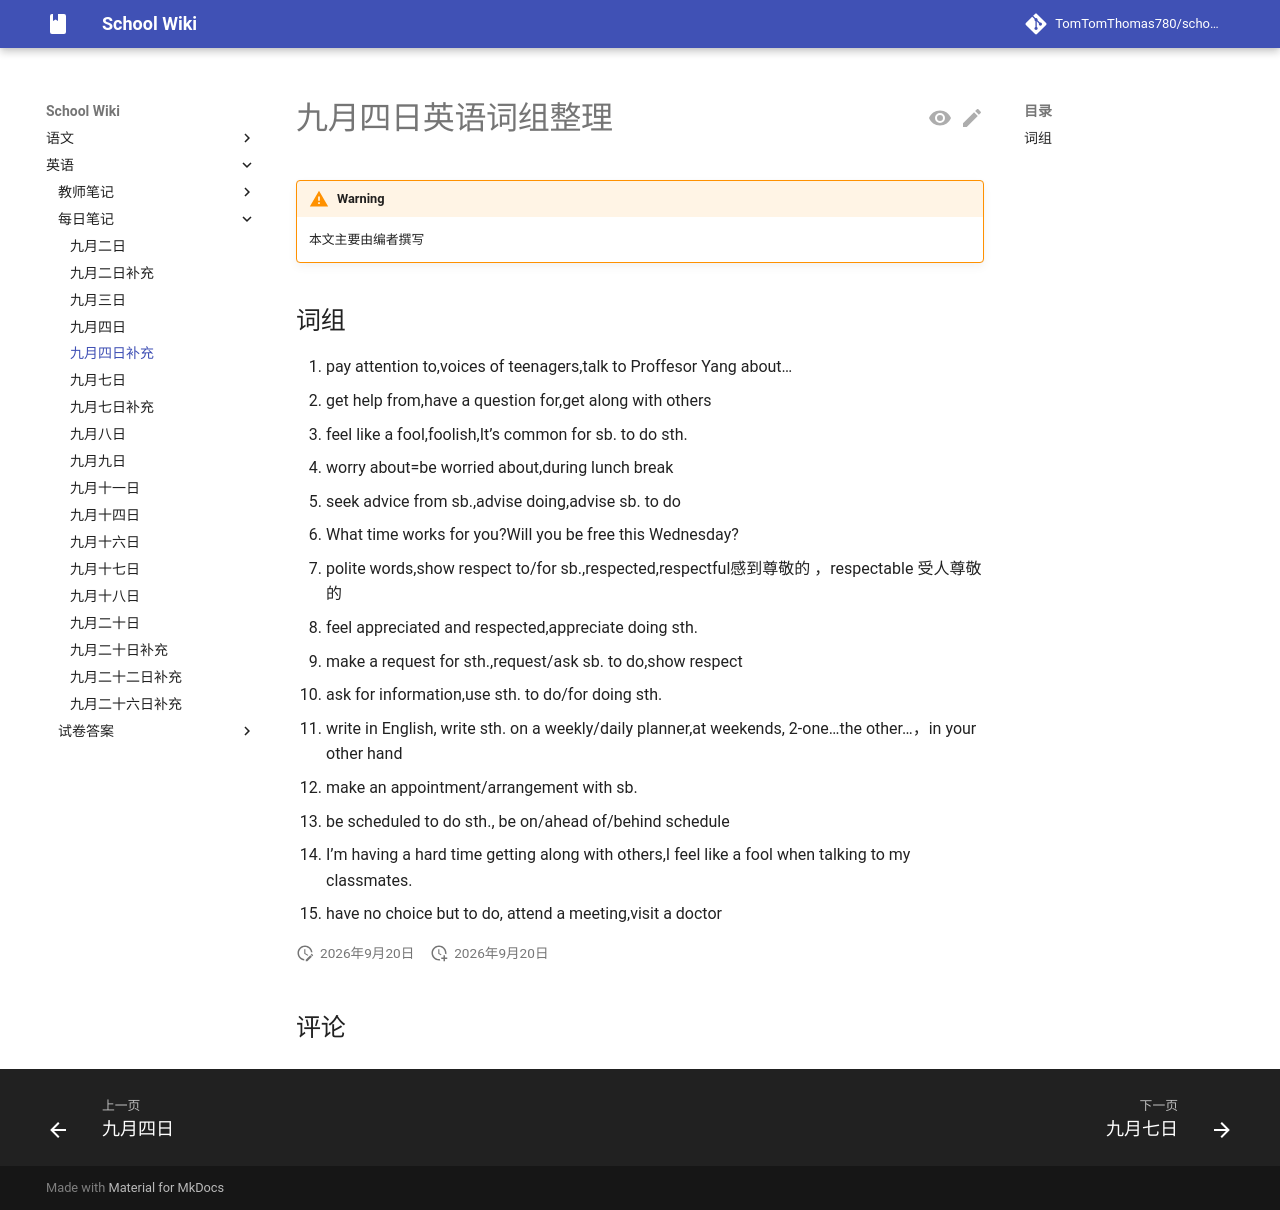

repository: TomTomThomas780/school-wiki · page: english/dailynotes/0904ex/index.html · generator: mkdocs

# 九月四日英语词组整理

{{ status_auth("student") }}

## 词组

1. pay attention to,voices of teenagers,talk to Proffesor Yang about…
2. get help from,have a question for,get along with others
3. feel like a fool,foolish,It’s common for sb. to do sth.
4. worry about=be worried about,during lunch break
5. seek advice from sb.,advise doing,advise sb. to do
6. What time works for you?Will you be free this Wednesday?
7. polite words,show respect to/for sb.,respected,respectful感到尊敬的 ，respectable 受人尊敬的 
8. feel appreciated and respected,appreciate doing sth.
9. make a request for sth.,request/ask sb. to do,show respect
10. ask for information,use sth. to do/for doing sth.
11. write in English, write sth. on a weekly/daily planner,at weekends, 2-one…the other…，in your other hand
12. make an appointment/arrangement with sb.
13. be scheduled to do sth., be on/ahead of/behind schedule
14. I’m having a hard time getting along with others,I feel like a fool when talking to my classmates.
15. have no choice but to do, attend a meeting,visit a doctor
